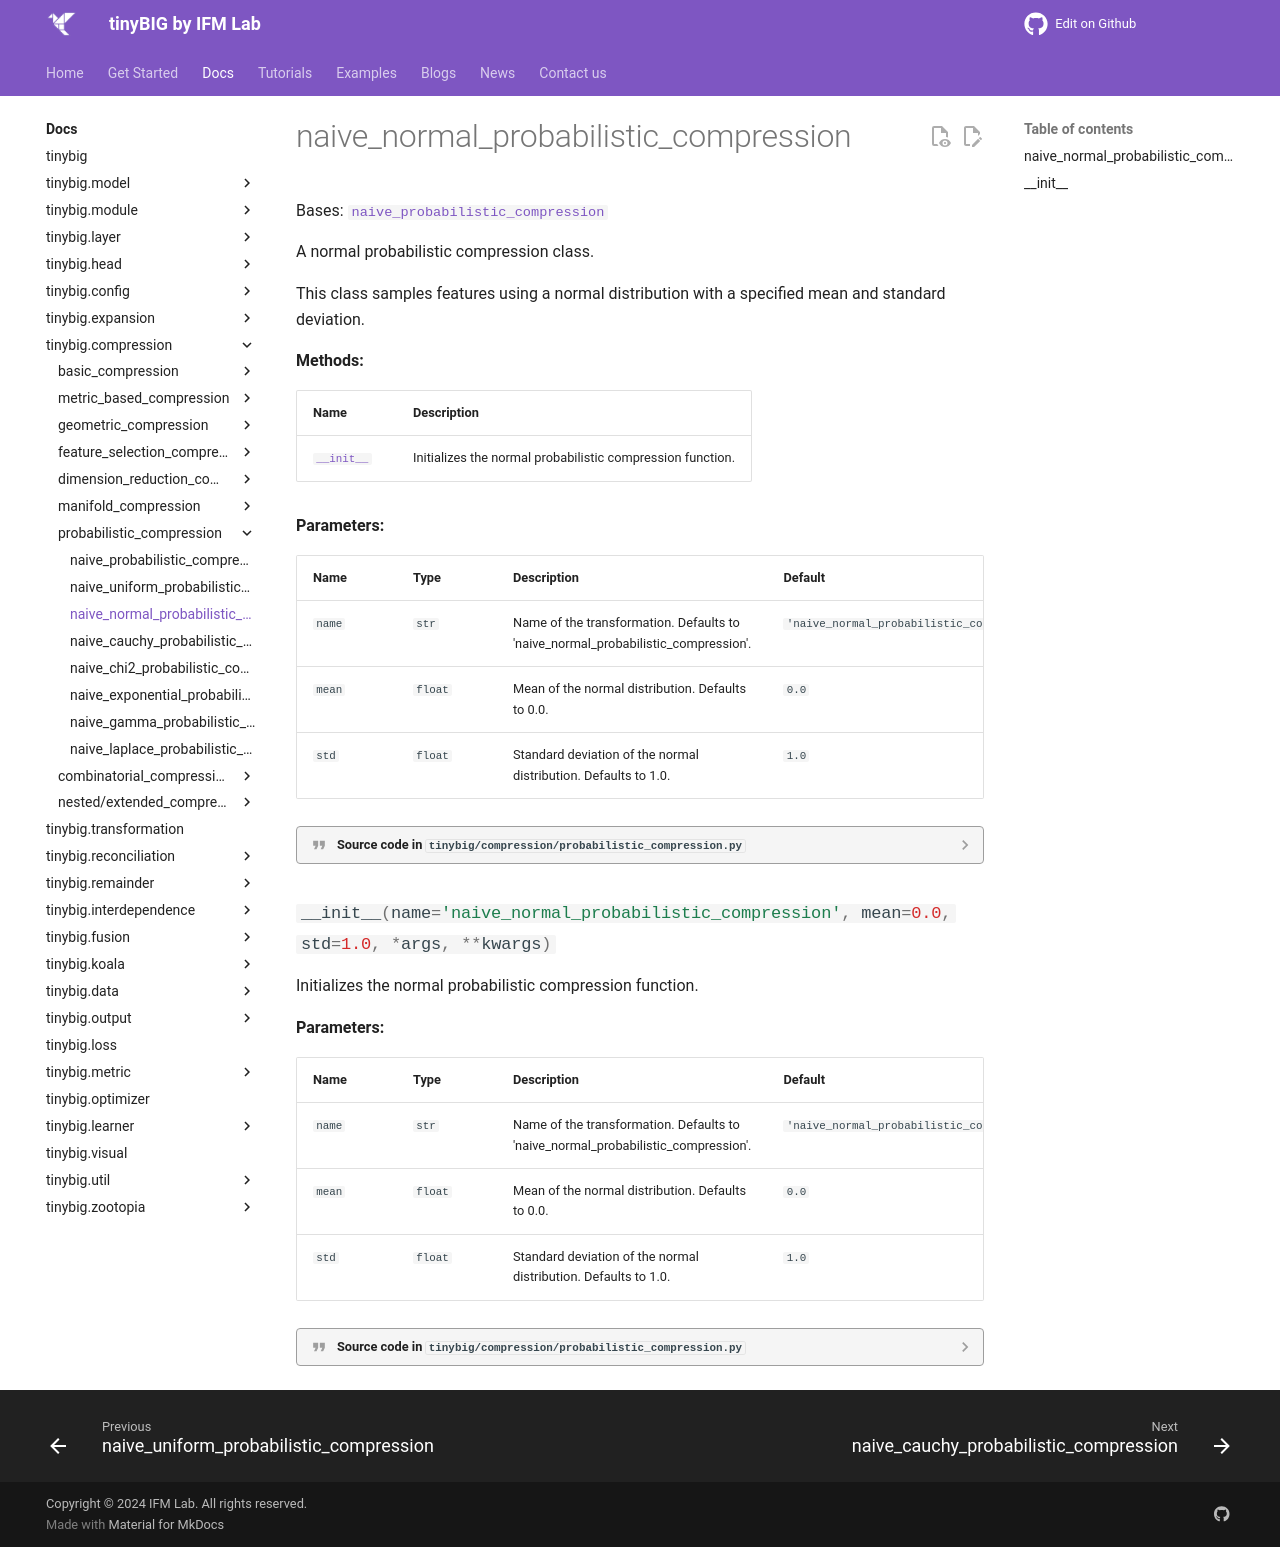

repository: jwzhanggy/tinyBIG · page: documentations/compression/naive_normal_probabilistic_compression/index.html · generator: mkdocs

# naive_normal_probabilistic_compression

::: tinybig.compression.probabilistic_compression.naive_normal_probabilistic_compression
